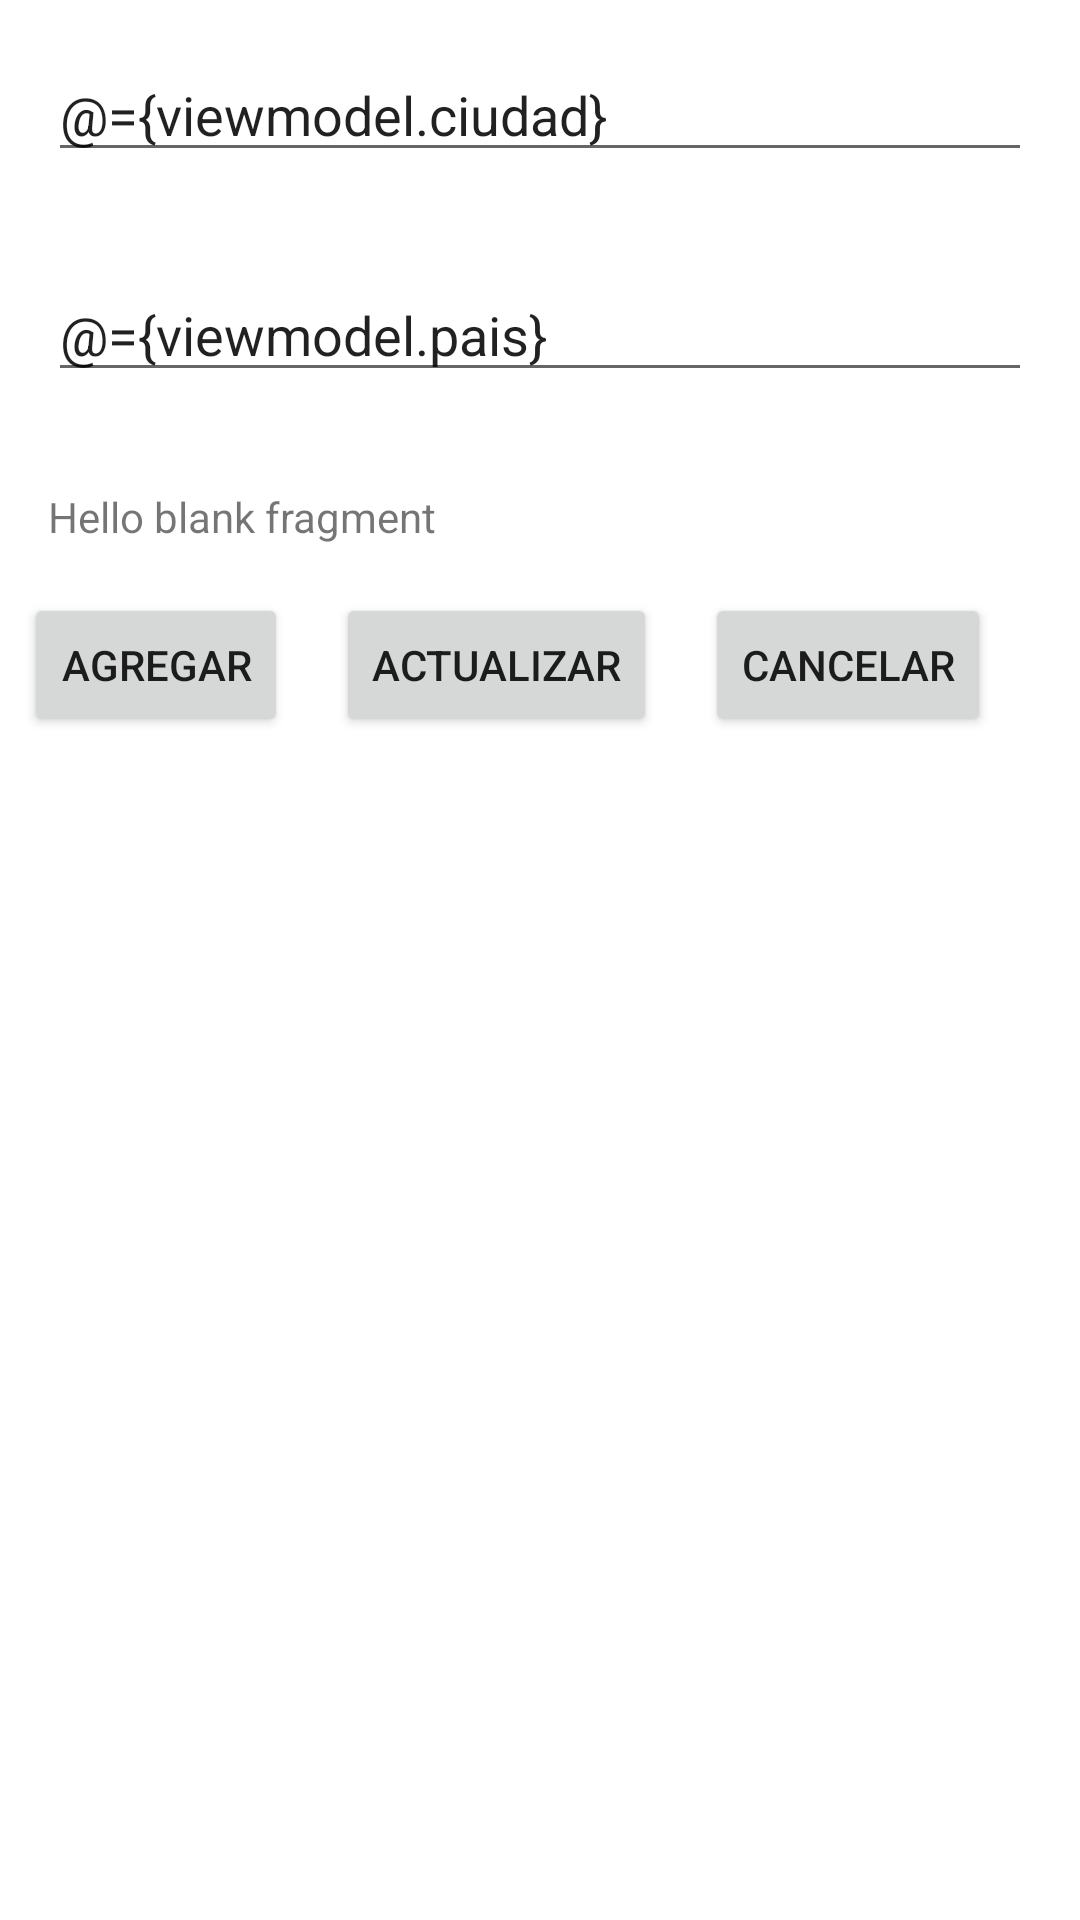

Write the Android layout XML for this screen, with the resource values it uses.
<!-- AndroidManifest.xml: application theme Theme.TiempoApp2 -->
<!-- res/layout/fragment_home.xml -->
<?xml version="1.0" encoding="utf-8"?>
<layout xmlns:android="http://schemas.android.com/apk/res/android"
    xmlns:tools="http://schemas.android.com/tools"
    xmlns:app="http://schemas.android.com/apk/res-auto">

    <data>
        <variable
            name="viewmodel"
            type="com.moappdev.tiempoapp2.ui.home.HomeViewModel" />
    </data>

    <LinearLayout
        android:layout_width="match_parent"
        android:layout_height="match_parent"
        android:orientation="vertical"
        tools:context=".ui.home.HomeFragment">

        <EditText
            android:id="@+id/etCiudad"
            android:layout_width="match_parent"
            android:layout_height="wrap_content"
            android:layout_margin="16dp"
            android:text="@={viewmodel.ciudad}"
            android:hint="Ciudad" />
        <EditText
            android:id="@+id/etPais"
            android:layout_width="match_parent"
            android:layout_height="wrap_content"
            android:layout_margin="16dp"
            android:text="@={viewmodel.pais}"
            android:hint="Pais" />
        <TextView
            android:id="@+id/tvTexto"
            android:layout_width="match_parent"
            android:layout_height="wrap_content"
            android:layout_margin="16dp"
            android:text="@string/hello_blank_fragment" />

        <LinearLayout
            android:layout_width="match_parent"
            android:layout_height="wrap_content">
            <Button
                android:id="@+id/btnAgregar"
                android:layout_width="wrap_content"
                android:layout_height="wrap_content"
                android:layout_marginHorizontal="8dp"
                android:onClick="@{()->viewmodel.agregar()}"
                android:text="agregar"/>
            <Button
                android:id="@+id/btnActualizar"
                android:layout_width="wrap_content"
                android:layout_height="wrap_content"
                android:layout_marginHorizontal="8dp"
                android:onClick="@{()->viewmodel.actualizar()}"
                android:text="Actualizar"/>
            <Button
                android:id="@+id/btnCancelar"
                android:layout_width="wrap_content"
                android:layout_height="wrap_content"
                android:layout_marginHorizontal="8dp"
                android:onClick="@{()->viewmodel.cancelar()}"
                android:text="cancelar"/>
        </LinearLayout>
        <ScrollView
            android:layout_width="match_parent"
            android:layout_height="wrap_content"
            android:layout_weight="1">

            <androidx.recyclerview.widget.RecyclerView
                android:id="@+id/rvCiudades"
                android:layout_width="match_parent"
                android:layout_height="wrap_content"
                app:layoutManager="androidx.recyclerview.widget.GridLayoutManager"
                app:spanCount="2"
                tools:listitem="@layout/item_ciudad"/>

        </ScrollView>
    </LinearLayout>
</layout>
<!-- res/layout/item_ciudad.xml (included above) -->
<?xml version="1.0" encoding="utf-8"?>
<androidx.constraintlayout.widget.ConstraintLayout xmlns:android="http://schemas.android.com/apk/res/android"
    android:layout_width="match_parent"
    android:layout_height="match_parent"
    xmlns:tools="http://schemas.android.com/tools"
    android:layout_margin="8dp"
    xmlns:app="http://schemas.android.com/apk/res-auto">

    <androidx.cardview.widget.CardView
        android:layout_width="match_parent"
        android:layout_height="wrap_content"
        app:layout_constraintStart_toStartOf="parent"
        app:layout_constraintEnd_toEndOf="parent"
        app:layout_constraintTop_toTopOf="parent">

        <androidx.constraintlayout.widget.ConstraintLayout
            android:layout_width="match_parent"
            android:layout_height="wrap_content">

            <TextView
                android:id="@+id/tvCiudad"
                android:layout_width="0dp"
                android:layout_height="wrap_content"
                android:textAppearance="?attr/textAppearanceHeadline6"
                android:layout_marginHorizontal="8dp"
                app:layout_constraintStart_toStartOf="parent"
                app:layout_constraintEnd_toStartOf="@id/tvPais"
                app:layout_constraintTop_toTopOf="@id/tvPais"
                app:layout_constraintBottom_toBottomOf="@id/tvPais"
                tools:text="Santa Fe"/>
            <TextView
                android:id="@+id/tvPais"
                android:layout_width="0dp"
                android:layout_height="wrap_content"
                android:textAppearance="?attr/textAppearanceHeadline5"
                android:layout_marginEnd="8dp"
                app:layout_constraintEnd_toEndOf="parent"
                app:layout_constraintTop_toTopOf="parent"
                tools:text="AR"/>
            <TextView
                android:id="@+id/tvTempMin"
                android:layout_width="0dp"
                android:layout_height="wrap_content"
                android:textAppearance="?attr/textAppearanceBody1"
                android:layout_marginTop="8dp"
                app:layout_constraintTop_toBottomOf="@id/tvCiudad"
                app:layout_constraintStart_toStartOf="parent"
                tools:text="temp min: 32"/>
            <TextView
                android:id="@+id/tvTempMax"
                android:layout_width="0dp"
                android:layout_height="wrap_content"
                android:textAppearance="?attr/textAppearanceBody1"
                android:layout_marginTop="8dp"
                app:layout_constraintTop_toBottomOf="@id/tvTempMin"
                app:layout_constraintStart_toStartOf="parent"
                tools:text="temp max: 32"/>

        </androidx.constraintlayout.widget.ConstraintLayout>

    </androidx.cardview.widget.CardView>

</androidx.constraintlayout.widget.ConstraintLayout>
<!-- resources referenced by this layout -->
<resources>
  <string name="hello_blank_fragment">Hello blank fragment</string>
  <style name="Theme.TiempoApp2" parent="Theme.MaterialComponents.DayNight.DarkActionBar">
          
          <item name="colorPrimary">@color/purple_500</item>
          <item name="colorPrimaryVariant">@color/purple_700</item>
          <item name="colorOnPrimary">@color/white</item>
          
          <item name="colorSecondary">@color/teal_200</item>
          <item name="colorSecondaryVariant">@color/teal_700</item>
          <item name="colorOnSecondary">@color/black</item>
          
          <item name="android:statusBarColor" tools:targetApi="l">?attr/colorPrimaryVariant</item>
          
      </style>
  <!-- not gathered from this repository: default colours our renderer supplied (Android Studio template values) -->
  <color name="purple_500">#FF6200EE</color>
  <color name="purple_700">#FF3700B3</color>
  <color name="teal_200">#FF03DAC5</color>
  <color name="teal_700">#FF018786</color>
  <color name="black">#FF000000</color>
  <color name="white">#FFFFFFFF</color>
</resources>
